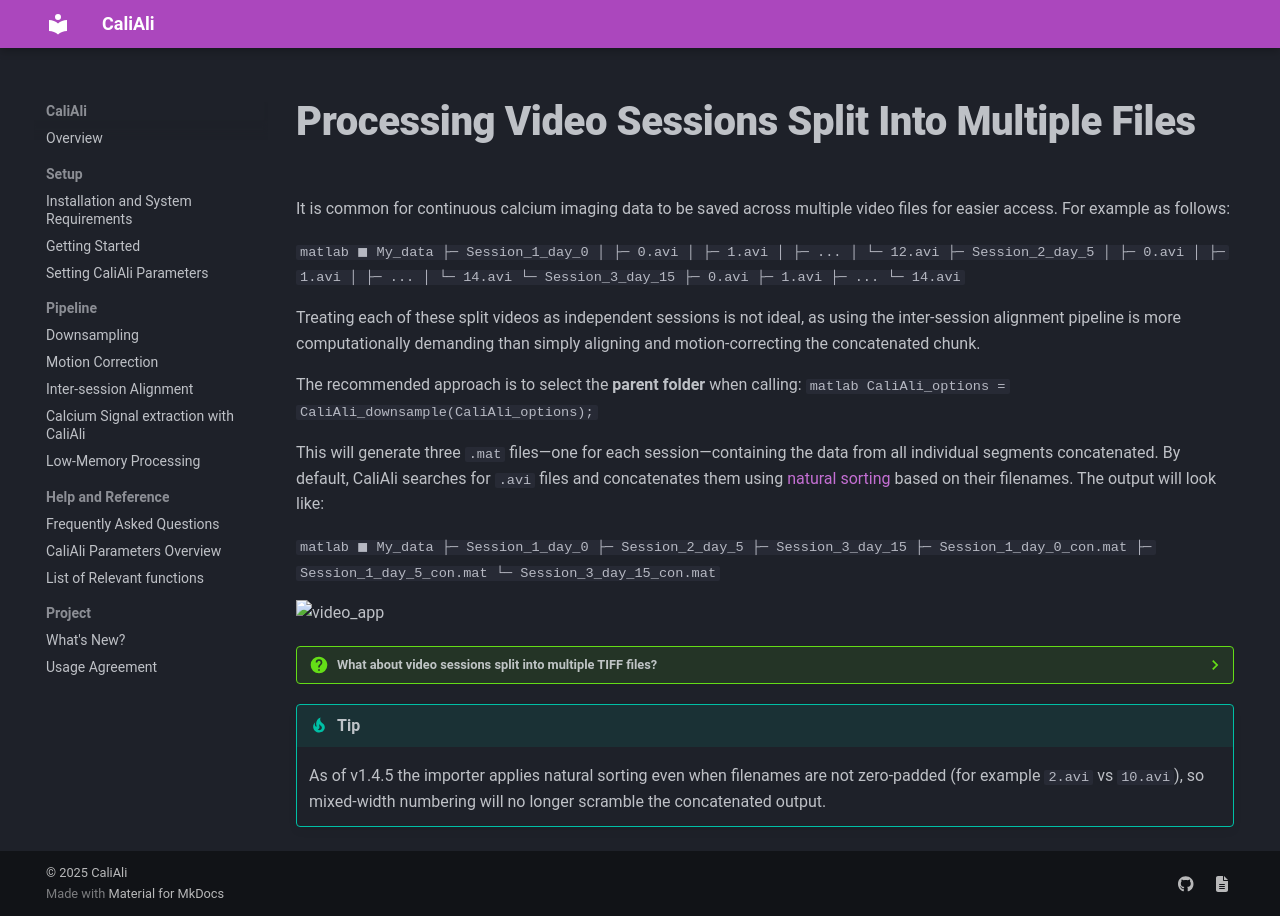

repository: CaliAli-PV/CaliAli · page: 1.4.8/Processing_split_data/index.html · generator: mkdocs

# Processing Video Sessions Split Into Multiple Files

It is common for continuous calcium imaging data to be saved across multiple video files for easier access. For example as follows:

```matlab
◼ My_data
├─ Session_1_day_0
│  ├─ 0.avi
│  ├─ 1.avi
│  ├─ ...
│  └─ 12.avi
├─ Session_2_day_5
│  ├─ 0.avi
│  ├─ 1.avi
│  ├─ ...
│  └─ 14.avi
└─ Session_3_day_15
   ├─ 0.avi
   ├─ 1.avi
   ├─ ...
   └─ 14.avi
```

Treating each of these split videos as independent sessions is not ideal, as using the inter-session alignment pipeline is more computationally demanding than simply aligning and motion-correcting the concatenated chunk.

The recommended approach is to select the **parent folder** when calling:
```matlab
CaliAli_options = CaliAli_downsample(CaliAli_options);
```

This will generate three `.mat` files—one for each session—containing the data from all individual segments concatenated. By default, CaliAli searches for `.avi` files and concatenates them using [natural sorting](https://en.wikipedia.org/wiki/Natural_sort_order) based on their filenames. The output will look like:

```matlab
◼ My_data
├─ Session_1_day_0
├─ Session_2_day_5
├─ Session_3_day_15
├─ Session_1_day_0_con.mat
├─ Session_1_day_5_con.mat
└─ Session_3_day_15_con.mat
```

![video_app](files/split_files.gif)


??? Question "What about video sessions split into multiple TIFF files?" 
       You can set the CaliAli parameter `CaliAli_options.downsampling.file_extension = 'tiff'`. 
	   
	   The simplest way is to modify the demo options:
	   
	  ```matlab
	   edit CaliAli_demo_parameters
	  ```
      and set `params.file_extension = 'tiff';`. This will tell CaliAli to search for tiff files. 

!!! tip
    As of v1.4.5 the importer applies natural sorting even when filenames are not zero-padded (for example `2.avi` vs `10.avi`), so mixed-width numbering will no longer scramble the concatenated output.
